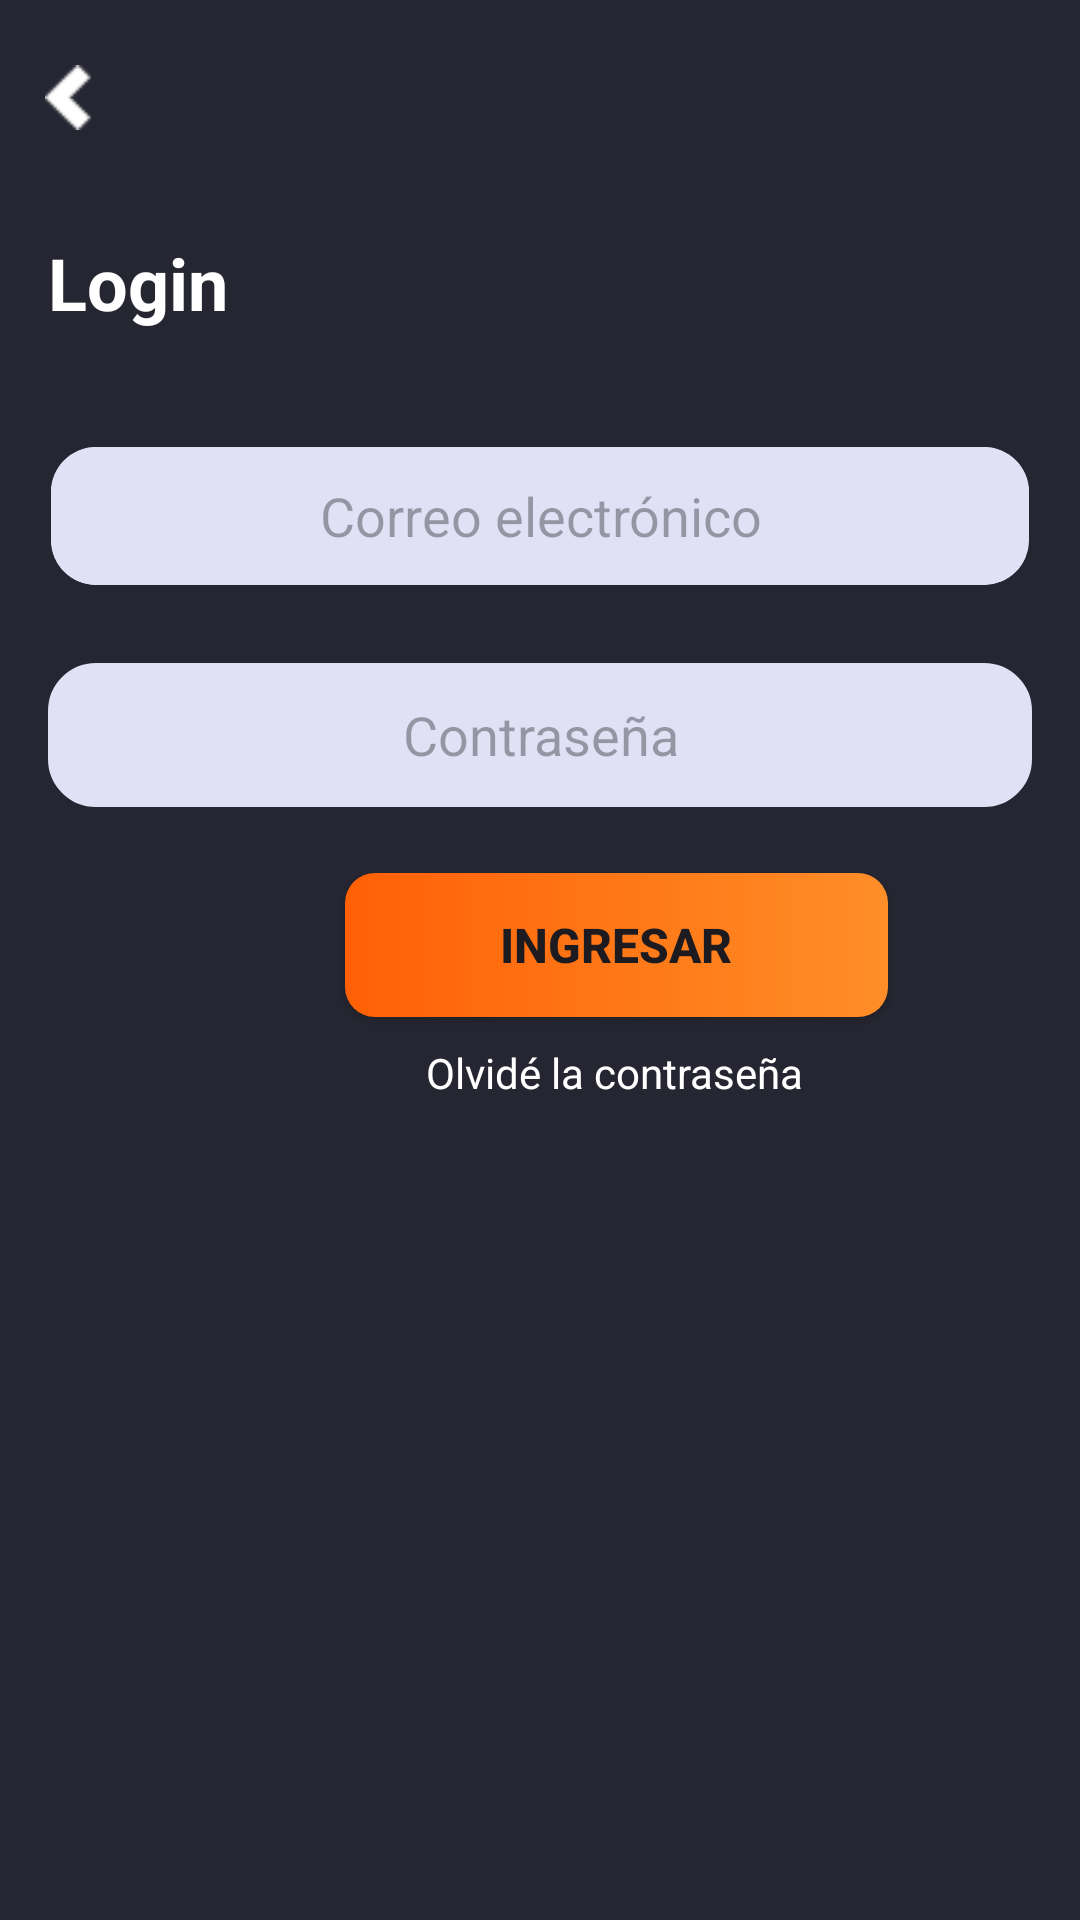

The Android layout XML behind this screen, and the referenced resources:
<!-- AndroidManifest.xml: application theme Theme.MisRutinas -->
<!-- res/layout/activity_iniciar_sesion.xml -->
<?xml version="1.0" encoding="utf-8"?>
<androidx.constraintlayout.widget.ConstraintLayout xmlns:android="http://schemas.android.com/apk/res/android"
    xmlns:app="http://schemas.android.com/apk/res-auto"
    xmlns:tools="http://schemas.android.com/tools"
    android:layout_width="match_parent"
    android:layout_height="match_parent"
    android:background="@color/background"
    tools:context=".IniciarSesionActivity">

    <ImageView
        android:id="@+id/volver_login"
        android:layout_width="16.03dp"
        android:layout_height="23dp"
        android:layout_marginLeft="15dp"
        android:layout_marginTop="21dp"
        android:onClick="btnVolverLogin"
        android:src="@mipmap/flecha_volver"
        app:layout_constraintLeft_toLeftOf="parent"
        app:layout_constraintTop_toTopOf="parent" />


    <Button
        android:id="@+id/btnIngresar"
        android:layout_width="181dp"
        android:layout_height="wrap_content"
        android:layout_marginLeft="115dp"
        android:layout_marginTop="291dp"
        android:background="@drawable/button_primary"
        android:text="Ingresar"
        android:textSize="16sp"
        android:textStyle="bold"
        app:layout_constraintLeft_toLeftOf="parent"
        app:layout_constraintTop_toTopOf="parent"
        app:backgroundTint="@null"/>

    <TextView
        android:id="@+id/textViewLogin"
        android:layout_width="wrap_content"
        android:layout_height="wrap_content"
        android:layout_gravity="center"
        android:layout_marginTop="78dp"
        android:layout_marginLeft="16dp"
        android:text="Login"
        android:textColor="#FFFFFF"
        android:textSize="24sp"
        android:textStyle="bold"
        app:layout_constraintEnd_toEndOf="parent"
        app:layout_constraintHorizontal_bias="0"
        app:layout_constraintStart_toStartOf="parent"
        app:layout_constraintTop_toTopOf="parent" />
    

    <EditText
        android:id="@+id/editTextCorreo"
        android:layout_width="match_parent"
        android:layout_height="48dp"
        android:layout_marginLeft="16dp"
        android:layout_marginRight="16dp"
        android:clipToOutline="true"
        android:ems="10"
        android:hint="@string/inputCorreo"
        android:inputType="textEmailAddress"
        android:textAlignment="center"
        android:visibility="visible"
        android:background="@drawable/input_generico"
        app:layout_constraintLeft_toLeftOf="parent"
        app:layout_constraintTop_toTopOf="parent"
        android:layout_marginTop="148dp"
 />

    <EditText
        android:id="@+id/editTextPassword"
        android:layout_width="match_parent"
        android:layout_height="48dp"
        android:layout_marginLeft="16dp"
        android:layout_marginRight="16dp"
        android:ems="10"
        android:hint="@string/inputContraseña"
        android:inputType="textPassword"
        android:textAlignment="center"
        android:visibility="visible"
        android:background="@drawable/input_generico"
        app:layout_constraintLeft_toLeftOf="parent"
        app:layout_constraintTop_toTopOf="parent"
        android:layout_marginTop="221dp"/>

    <TextView
        android:id="@+id/textViewOlvideContraseña"
        android:layout_width="wrap_content"
        android:layout_height="wrap_content"
        android:layout_marginLeft="142dp"
        android:layout_marginTop="348dp"
        android:text="Olvidé la contraseña"
        android:textColor="#FFFFFF"
        app:layout_constraintLeft_toLeftOf="parent"
        app:layout_constraintTop_toTopOf="parent" />


</androidx.constraintlayout.widget.ConstraintLayout>
<!-- resources referenced by this layout -->
<resources>
  <color name="background">#262632</color>
  <!-- drawable button_primary (drawable) -->
  <?xml version="1.0" encoding="utf-8"?>
  <shape xmlns:android="http://schemas.android.com/apk/res/android">
  
      <gradient
          android:startColor="@color/naranjaIntenso"
          android:endColor="@color/naranjaSoft"
          android:angle="0"
          />
  
      <corners
          android:radius="10dp"
          />
  
  </shape>
  <!-- drawable input_generico (drawable) -->
  <?xml version="1.0" encoding="utf-8"?>
  <selector xmlns:android="http://schemas.android.com/apk/res/android">
  
      <item android:state_focused="true">
          <shape>
              <solid android:color="#E1E1F6" />
              <stroke android:width="3dp" android:color="#FFA500" />
              <corners
                  android:bottomRightRadius="15dp"
                  android:bottomLeftRadius="15dp"
                  android:topLeftRadius="15dp"
                  android:topRightRadius="15dp" />
          </shape>
      </item>
  
  
      <item>
          <shape>
              <solid android:color="#E1E1F6" />
              <stroke android:width="2dp" android:color="#E1E1F6" />
              <corners
                  android:bottomRightRadius="15dp"
                  android:bottomLeftRadius="15dp"
                  android:topLeftRadius="15dp"
                  android:topRightRadius="15dp" />
          </shape>
      </item>
  </selector>
  <!-- mipmap flecha_volver: png bitmap (mipmap-hdpi, 360 bytes) -->
  <string name="inputCorreo">Correo electrónico</string>
  <style name="Theme.MisRutinas" parent="Base.Theme.MisRutinas" />
  <color name="naranjaIntenso">#FF6005</color>
  <color name="naranjaSoft">#FF8E28</color>
  <style name="Base.Theme.MisRutinas" parent="Theme.Material3.DayNight.NoActionBar">
          
          
      </style>
</resources>
